Run: headless pygame with SDL's dummy video driver; simulated clock (each Clock.tick advances the game by its frame time, no real sleeping); random seed 0; keys injected as events and as key.get_pressed() state; mouse plan: one left click at the window centre at the start of phase 2, then a move to the lower-right quarter at the start of phase 3.
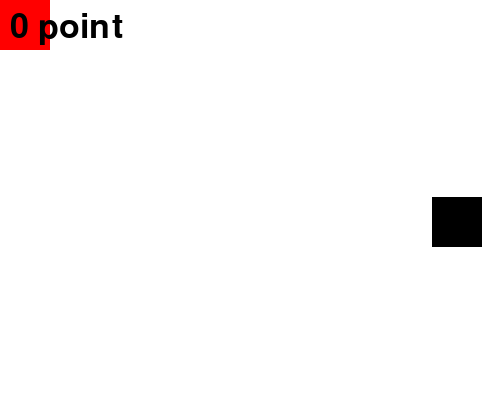
Frame 1 of 4 · flips 1–60 · no input
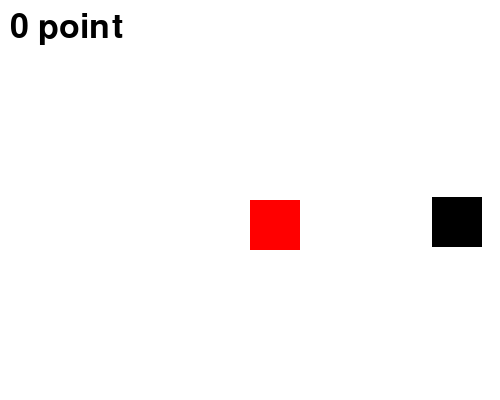
Frame 2 of 4 · flips 61–180 · clicked the window centre · tapped SPACE, RETURN · held RIGHT (→), D
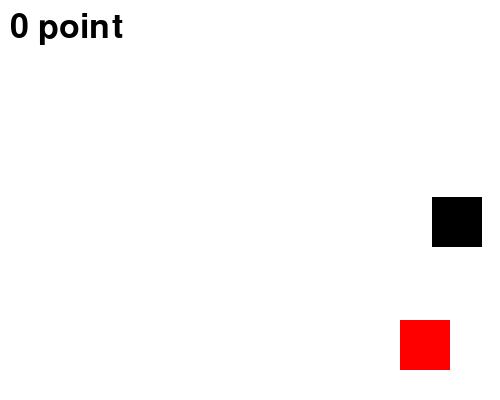
Frame 3 of 4 · flips 181–300 · moved the mouse to the lower-right quarter · held DOWN (↓), S
Frame 4 of 4 · flips 301–420 · held LEFT (←), A, UP (↑), W · screen unchanged from frame 3, image omitted

The pygame program that drew these frames:

import pygame
import random

red = (255,0,0)
black = (0,0,0)
white = (255,255,255)

pygame.init()

size = (500)
size2 = (400)
screen = pygame.display.set_mode([size,size2])


player_x = 0
player_y = 0
player_w = 50
player_h = 50

block_w = 50
block_h = 50
block_x = random.randrange(size)
block_y = random.randrange(size2)
pygame.display.set_caption('砰狀')
collision = False

score = 0

font = pygame.font.Font(None,50)

done = False

clock = pygame.time.Clock()




while not done:
    for event in pygame.event.get():
        if event.type == pygame.QUIT:
            done = True
            
    xin = block_x <= player_x <= block_x+block_w or block_x <= player_x+player_w <= block_x+block_w
    yin = block_y <= player_y <= block_y+block_h or block_y <= player_y+player_h <= block_y+block_h
    if xin and yin and not collision:
        collision = True
        score += 1
        
    screen.fill(white)
    
    
    pos = pygame.mouse.get_pos()
    
    player_x = pos[0]
    player_y = pos[1]
    pygame.draw.rect(screen,red,[player_x,player_y,player_w,player_h])
    if not collision:
        pygame.draw.rect(screen,black,[block_x,block_y,block_w,block_h])
        
        
    message = str(score)+' point'
    text = font.render(message,10,black)
    screen.blit(text,(10,10))
        
        
    pygame.display.flip()
        
        
    clock.tick(60)
    
pygame.quit()
        
    
